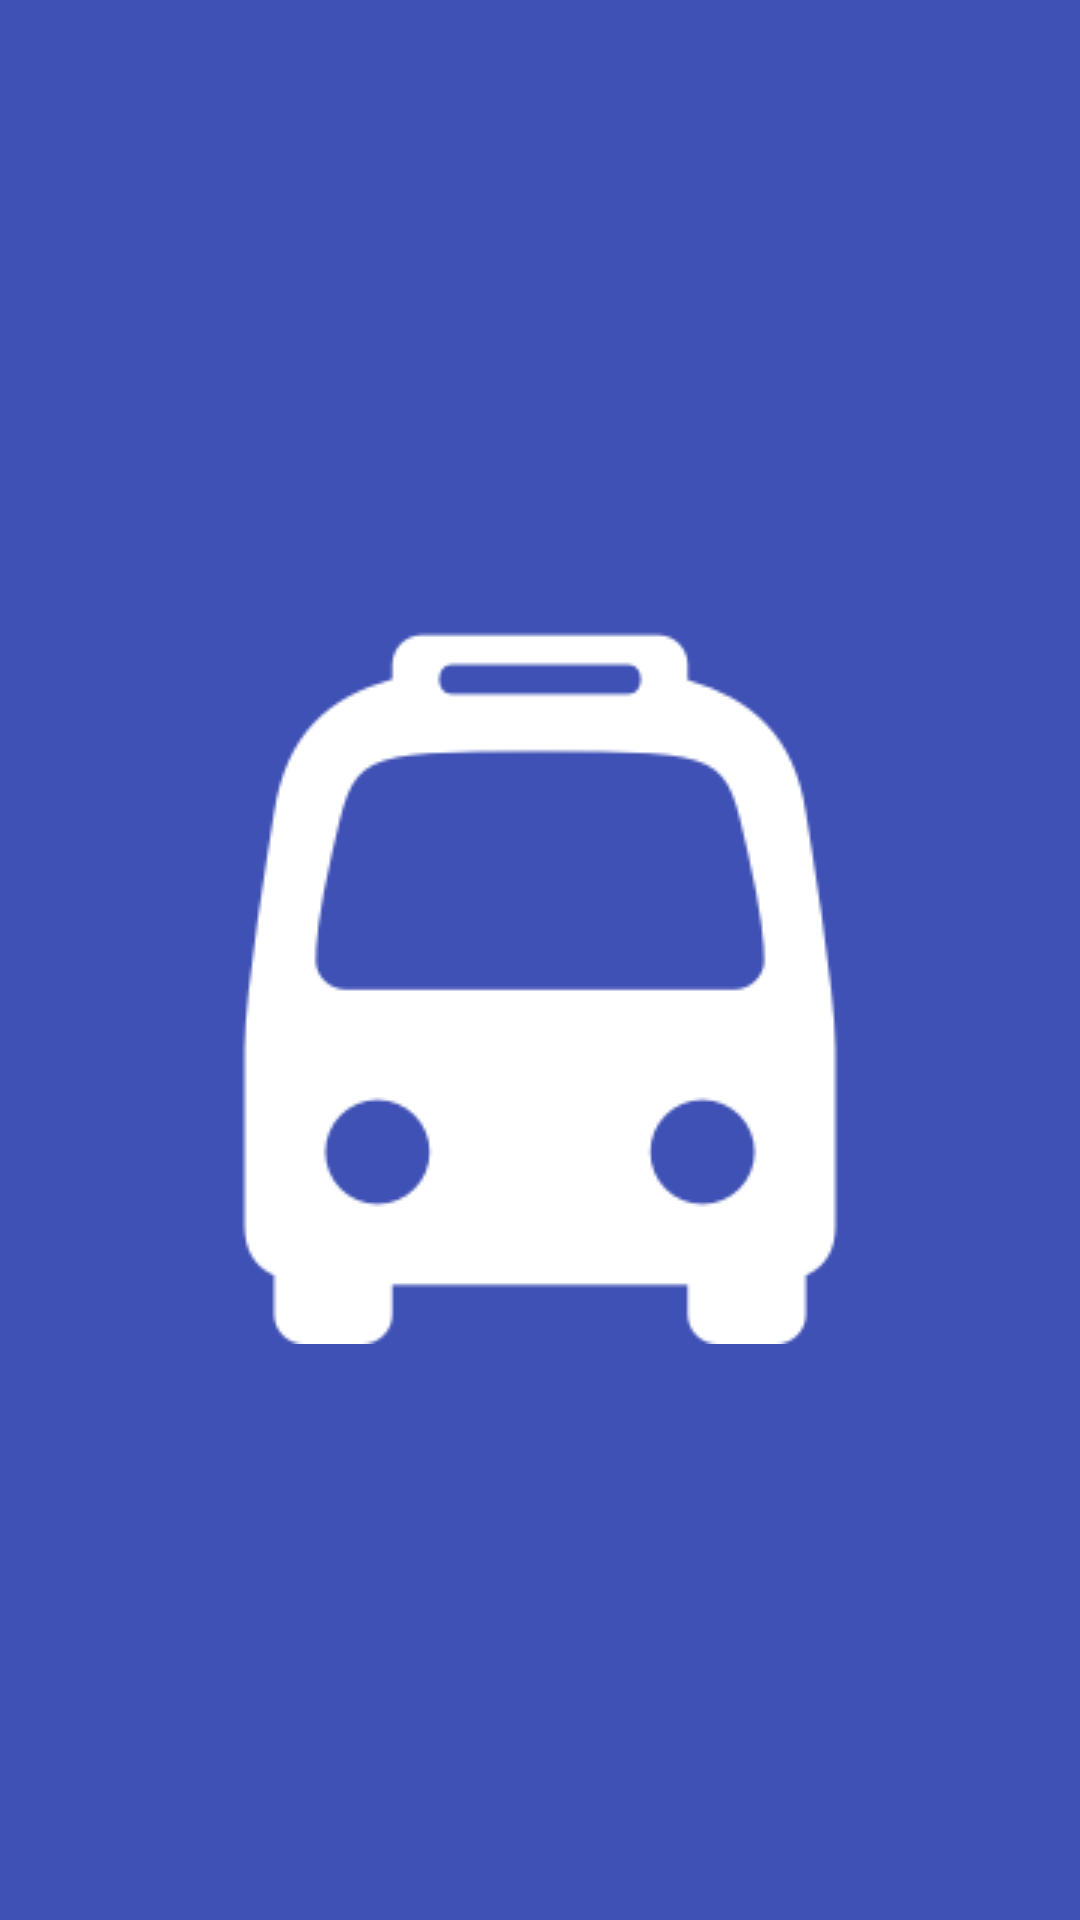

Layout XML and referenced resources for this Android screen:
<!-- AndroidManifest.xml: application theme AppTheme -->
<!-- res/layout/splash_screen_activity.xml -->
<?xml version="1.0" encoding="utf-8"?>
<RelativeLayout xmlns:android="http://schemas.android.com/apk/res/android"
    xmlns:tools="http://schemas.android.com/tools"
    android:layout_width="match_parent"
    android:layout_height="match_parent"

    android:background="@color/colorPrimary"
    tools:context=".splashscreen.SplashScreenActivity">

    
    <ImageView
        android:layout_centerInParent="true"
        android:adjustViewBounds="true"
        android:scaleType="centerInside"
        android:layout_width="wrap_content"
        android:layout_height="wrap_content"
        android:keepScreenOn="true"
        android:src="@drawable/bus" />

</RelativeLayout>
<!-- resources referenced by this layout -->
<resources>
  <color name="colorPrimary">#3F51B5</color>
  <!-- drawable bus: png bitmap (drawable, 5151 bytes) -->
  <style name="AppTheme" parent="Theme.AppCompat.Light.DarkActionBar">
          
          <item name="colorPrimary">@color/colorPrimary</item>
          <item name="colorPrimaryDark">@color/colorPrimaryDark</item>
          <item name="colorAccent">@color/colorAccent</item>
      </style>
  <color name="colorPrimaryDark">#303F9F</color>
  <color name="colorAccent">#FF4081</color>
</resources>
